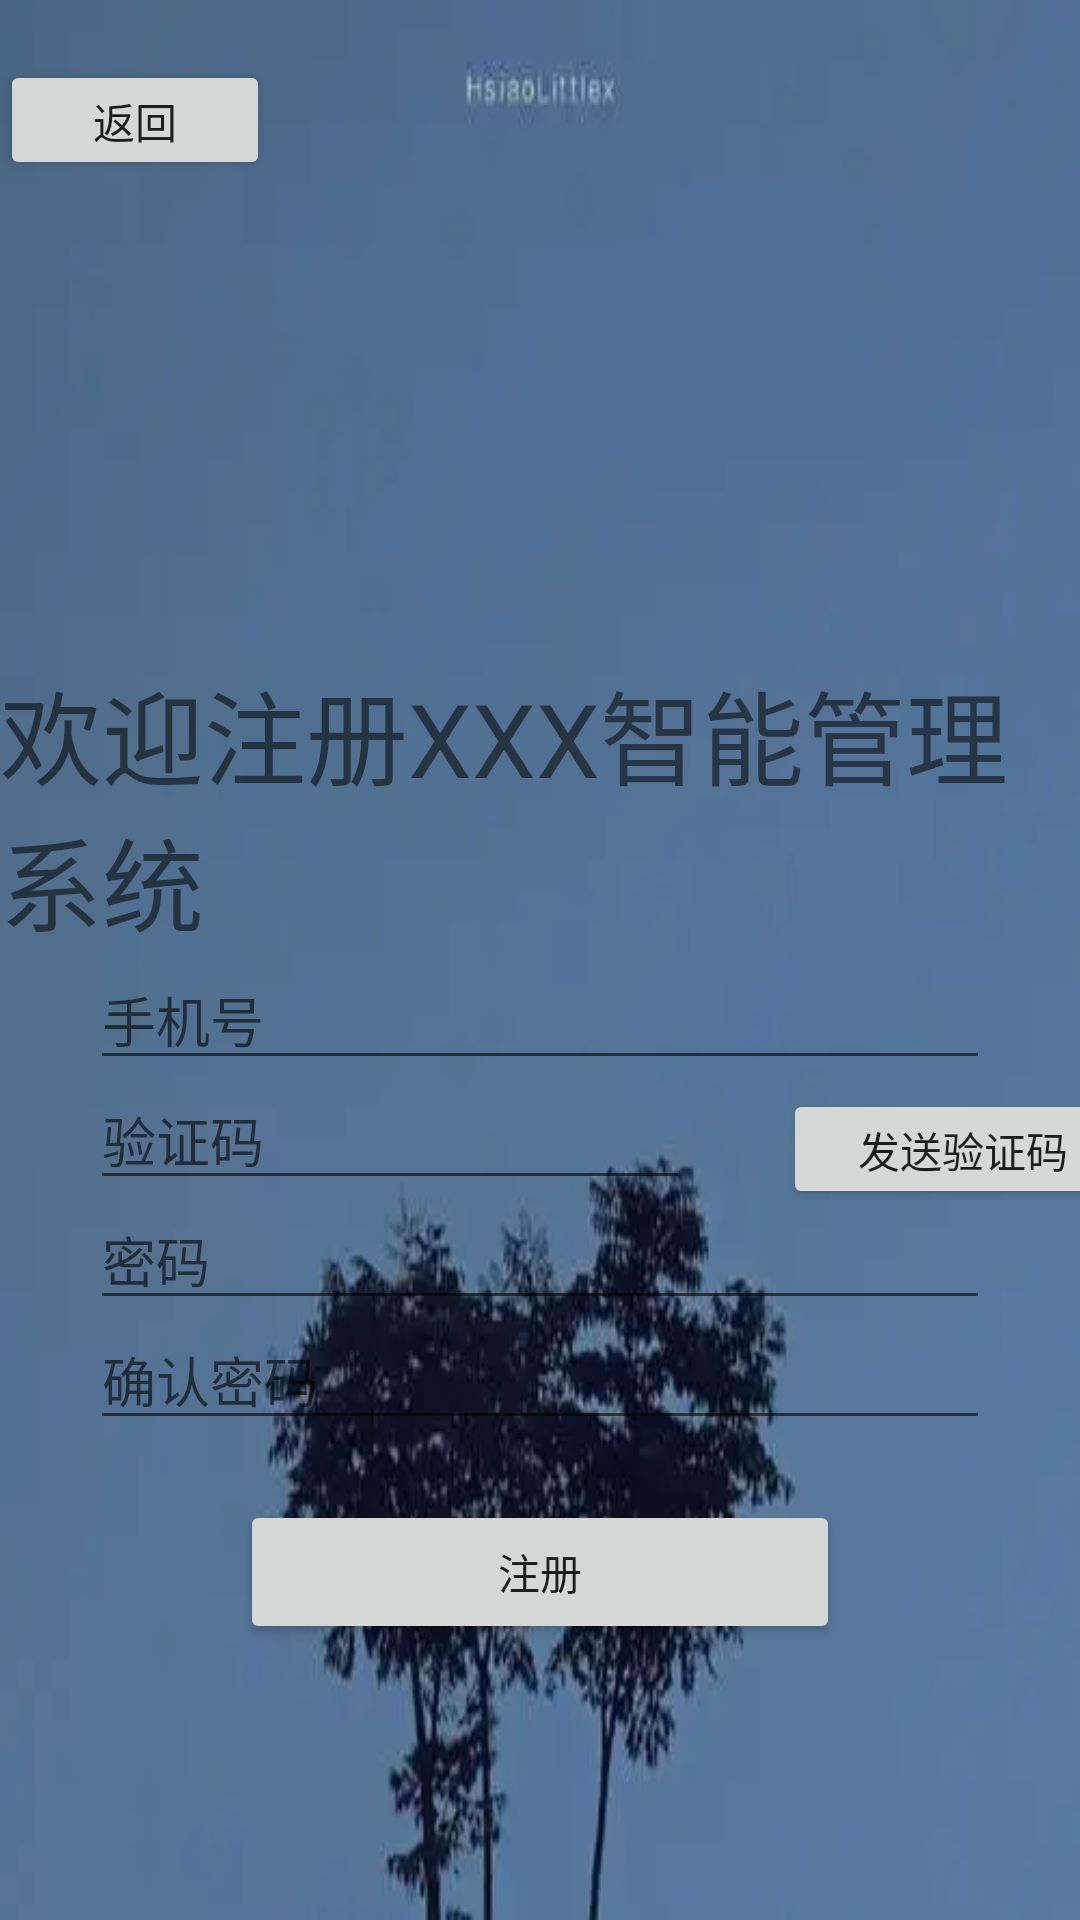

Here is an Android app screen rendered from its layout file. Give the layout XML and the strings, colors and styles it references.
<!-- AndroidManifest.xml: application theme Theme.Laji -->
<!-- res/layout/registration_activity.xml -->
<?xml version="1.0" encoding="utf-8"?>
<LinearLayout xmlns:android="http://schemas.android.com/apk/res/android"
    android:layout_width="match_parent"
    android:layout_height="match_parent"
    android:orientation="vertical"
    android:background="@drawable/beijing"
    >

    <LinearLayout
        android:layout_width="match_parent"
        android:layout_height="60dp">
        <Button
            android:id="@+id/button8"
            android:layout_marginTop="20dp"
            android:layout_width="90dp"
            android:layout_height="wrap_content"
            android:text="返回" />
    </LinearLayout>
    <TextView

        android:id="@+id/textView"
        android:layout_width="match_parent"
        android:layout_height="100dp"
        android:layout_gravity="center"
        android:layout_marginTop="160dp"
        android:text="欢迎注册XXX智能管理系统"
        android:textSize="34dp" />

    <EditText
            android:layout_width="match_parent"
            android:layout_height="40dp"
            android:layout_marginLeft="30dp"
            android:layout_marginRight="30dp"
            android:hint="手机号"
            />

    <androidx.appcompat.widget.LinearLayoutCompat
        android:layout_width="383dp"
        android:layout_height="wrap_content">

        <EditText
            android:layout_width="200dp"
            android:layout_height="40dp"
            android:layout_marginLeft="30dp"
            android:layout_marginRight="30dp"
            android:hint="验证码" />

        <Button
            android:layout_width="120dp"
            android:layout_height="40dp"
            android:layout_marginLeft="1dp"
            android:layout_marginRight="30dp"
            android:text="发送验证码"/>
    </androidx.appcompat.widget.LinearLayoutCompat>






    <EditText
        android:layout_width="match_parent"
        android:layout_height="40dp"
        android:layout_marginLeft="30dp"
        android:layout_marginRight="30dp"
        android:hint="密码"
        android:inputType="textPassword"
        />
    <EditText
        android:layout_width="match_parent"
        android:layout_height="40dp"
        android:layout_marginLeft="30dp"
        android:layout_marginRight="30dp"
        android:hint="确认密码"
        android:inputType="textPassword"
        />
    <Button
        android:id="@+id/button4"
        android:layout_width="200dp"
        android:layout_height="wrap_content"
        android:layout_gravity="center"
        android:layout_marginTop="20dp"
        android:text="注册" />




</LinearLayout>
<!-- resources referenced by this layout -->
<resources>
  <!-- drawable beijing: png bitmap (drawable-v24, 101341 bytes) -->
  <style name="Theme.Laji" parent="Theme.MaterialComponents.DayNight.Bridge">
          
          <item name="colorPrimary">@color/purple_500</item>
          <item name="colorPrimaryVariant">@color/purple_700</item>
          <item name="colorOnPrimary">@color/white</item>
          
          <item name="colorSecondary">@color/teal_200</item>
          <item name="colorSecondaryVariant">@color/teal_700</item>
          <item name="colorOnSecondary">@color/black</item>
          
          <item name="android:statusBarColor" tools:targetApi="l">?attr/colorPrimaryVariant</item>
          
      </style>
  <color name="purple_500">#FF6200EE</color>
  <color name="purple_700">#FF3700B3</color>
  <color name="white">#FFFFFFFF</color>
  <color name="teal_200">#FF03DAC5</color>
  <color name="teal_700">#FF018786</color>
  <color name="black">#FF000000</color>
</resources>
